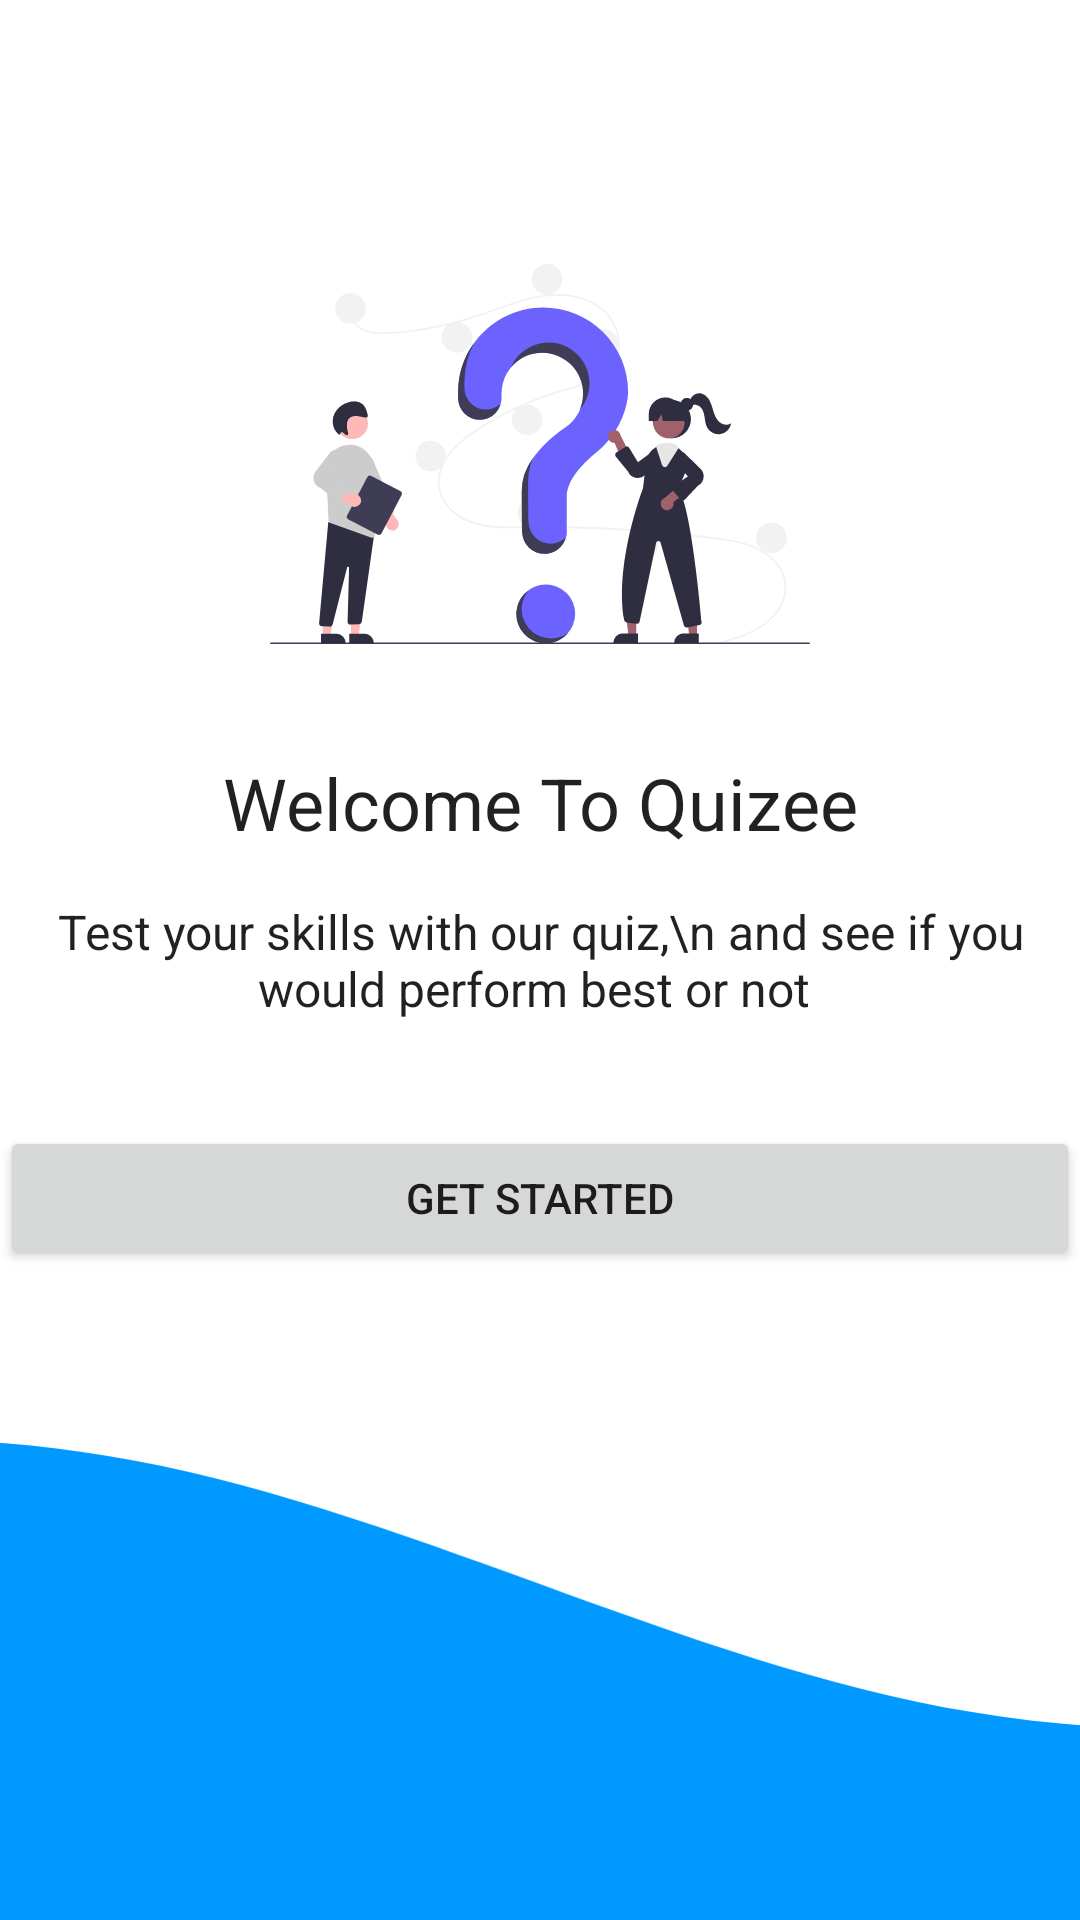

Layout XML and referenced resources for this Android screen:
<!-- AndroidManifest.xml: application theme Theme.QUIZApplication -->
<!-- res/layout/activity_intro.xml -->
<?xml version="1.0" encoding="utf-8"?>
<androidx.constraintlayout.widget.ConstraintLayout xmlns:android="http://schemas.android.com/apk/res/android"
    xmlns:app="http://schemas.android.com/apk/res-auto"
    xmlns:tools="http://schemas.android.com/tools"
    android:layout_width="match_parent"
    android:layout_height="match_parent"
    tools:context=".IntroActivity">

    <TextView
        android:id="@+id/textSubHeader"
        style="@style/TextAppearance.AppCompat.Subhead"
        android:layout_width="wrap_content"
        android:layout_height="wrap_content"
        android:textAlignment="center"
        android:text="Test your skills with our quiz,\n and see if you would perform best or not "
        app:layout_constraintBottom_toBottomOf="parent"
        app:layout_constraintEnd_toEndOf="parent"
        app:layout_constraintStart_toStartOf="parent"
        app:layout_constraintTop_toTopOf="parent" />

    <TextView
        android:id="@+id/textLoginHeader"
        android:layout_width="wrap_content"
        android:layout_height="wrap_content"
        style="@style/TextAppearance.AppCompat.Headline"
        android:text="Welcome To Quizee"
        android:layout_marginBottom="16dp"
        app:layout_constraintBottom_toTopOf="@+id/textSubHeader"
        app:layout_constraintEnd_toEndOf="parent"
        app:layout_constraintStart_toStartOf="parent"
         />

    <ImageView
        android:layout_marginBottom="10dp"
        android:id="@+id/imageView"
        android:src="@drawable/ic_header"
        android:layout_width="180dp"
        android:layout_height="180dp"
        app:layout_constraintBottom_toTopOf="@+id/textLoginHeader"
        app:layout_constraintEnd_toEndOf="parent"
        app:layout_constraintStart_toStartOf="parent"
         />

    <Button
        android:id="@+id/buttonGetStarted"
        android:layout_width="0dp"
        android:layout_height="wrap_content"
        android:layout_marginTop="35dp"
        android:text="Get Started"
        app:layout_constraintEnd_toEndOf="@+id/textSubHeader"
        app:layout_constraintStart_toStartOf="@+id/textSubHeader"
        app:layout_constraintTop_toBottomOf="@+id/textSubHeader" />

    <ImageView
        android:id="@+id/imageView2"
        android:layout_width="0dp"
        android:layout_height="wrap_content"
        android:scaleType="centerCrop"
        android:src="@drawable/ic_wave"
        app:layout_constraintBottom_toBottomOf="parent"
        app:layout_constraintEnd_toEndOf="parent"
        app:layout_constraintStart_toStartOf="parent" />
</androidx.constraintlayout.widget.ConstraintLayout>
<!-- resources referenced by this layout -->
<resources>
  <!-- drawable ic_header: vector/xml drawable (drawable, 11985 chars, omitted) -->
  <!-- drawable ic_wave (drawable) -->
  <vector xmlns:android="http://schemas.android.com/apk/res/android"
      android:width="1440dp"
      android:height="320dp"
      android:viewportWidth="1440"
      android:viewportHeight="320">
    <path
        android:pathData="M0,288L48,272C96,256 192,224 288,197.3C384,171 480,149 576,165.3C672,181 768,235 864,250.7C960,267 1056,245 1152,250.7C1248,256 1344,288 1392,304L1440,320L1440,320L1392,320C1344,320 1248,320 1152,320C1056,320 960,320 864,320C768,320 672,320 576,320C480,320 384,320 288,320C192,320 96,320 48,320L0,320Z"
        android:fillColor="#0099ff"/>
  </vector>
  <style name="Theme.QUIZApplication" parent="Theme.MaterialComponents.DayNight.NoActionBar">
          
          <item name="colorPrimary">@color/purple_500</item>
          <item name="colorPrimaryVariant">@color/purple_700</item>
          <item name="colorOnPrimary">@color/white</item>
          
          <item name="colorSecondary">@color/teal_200</item>
          <item name="colorSecondaryVariant">@color/teal_700</item>
          <item name="colorOnSecondary">@color/black</item>
          
          <item name="android:statusBarColor" tools:targetApi="l">?attr/colorPrimaryVariant</item>
          
      </style>
  <color name="purple_500">#007CF9</color>
  <color name="purple_700">#FF3700B3</color>
  <color name="white">#FFFFFFFF</color>
  <color name="teal_200">#FF03DAC5</color>
  <color name="teal_700">#FF018786</color>
  <color name="black">#FF000000</color>
</resources>
